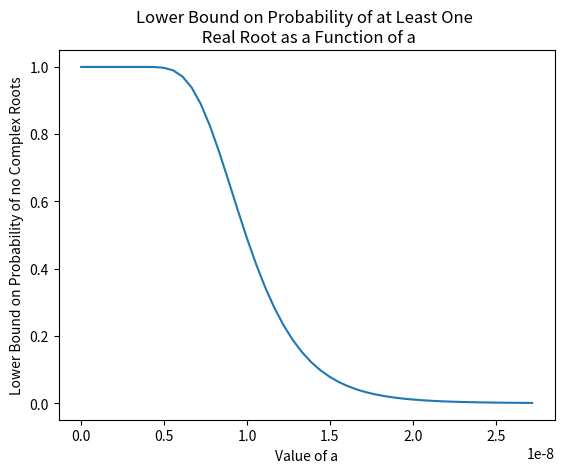

Write the Python code that produced this figure.
import numpy as np
from scipy import special
import matplotlib.pyplot as plt
import math

ALPHA =  10**(-9) ## init 10^-10, next 10^-09


def make_init_polynomial(deg):

    ## make polynomial of form from Project handout
    ## PROD_i=1^i=deg (x-i)
    ## useful to have not just as 10 because we can analyze for smaller deg
    ## to find patterns/relationships

    poly = np.poly1d([1])
    for i in range(1, deg+1):
        temp = np.poly1d([1, -i])
        poly = poly * temp
    return poly

def random_perturb_poly(init_poly, alpha):
    coeffs = np.asarray(init_poly)
    # print("coeffs are", coeffs)
    new_coeffs = []
    
    for i, coeff in enumerate(coeffs):
        if i == 0:
            new_coeffs.append(coeff)
            continue
        new_coeff = coeff * (1 + alpha * np.random.normal()) ## draws from normal dist with mu=0 and sd=1.0=var
        new_coeffs.append(new_coeff)
    
    scared_poly = np.poly1d(new_coeffs)
    # print("new coeffs are", new_coeffs)

    return scared_poly

def compute_prob_complex_roots(rounds = 10000, deg=10, alpha = ALPHA):
    print("alpha is", alpha)
    init_poly = make_init_polynomial(deg)
    count = 0

    for i in range(rounds):
        fearful_poly = random_perturb_poly(init_poly, alpha)
        roots = fearful_poly.r 

        real_roots = roots[np.isreal(roots)]
        complex_roots = roots[np.iscomplex(roots)]

        if len(complex_roots) > 0:
            # print("WE HAVE SOME COMPLEX ROOTS")
            # print("All roots", roots)
            # print("Complex roots", complex_roots)
            # print("Real roots", real_roots)
            count += 1
        
    emp_prob = count/rounds
    print("PROB COMPLEX", emp_prob)
    return emp_prob
        



def simul(deg=10, rounds=10000, plot = False, alpha = ALPHA):
    all_roots = [] ## Is nested lists the best way to do this? Dict better?
    for i in range(deg):
        all_roots.append([])

    init_poly = make_init_polynomial(deg)
    init_roots = init_poly.r

    for i in range(rounds):
        fearful_poly = random_perturb_poly(init_poly, alpha)
        roots = fearful_poly.r
        for i, r in enumerate(roots):
            all_roots[i].append(r)
        # all_roots.append(roots)

    print("ROOTS ARE", all_roots)

    if plot == True:
        for i in range(deg):
            og_root = init_roots[i]

            mu = np.mean(all_roots[i])
            sigma = np.std(all_roots[i])

            f = plt.figure(i+1)

            count, bins, ignored = plt.hist(all_roots[i], int(rounds/50), density=True)
            # print("bins are", bins)
            # print("all roots are", all_roots[i])
            plt.plot(bins, 1/(sigma * np.sqrt(2 * np.pi)) *
                np.exp( - (bins - mu)**2 / (2 * sigma**2) ),
            linewidth=2, color='r')

            plt.xlabel(f"Value of Root r{i+1}")
            plt.ylabel("Frequency")
            plt.title(f"Monte Carlo Simulation Values for Root r{11-(i+1)} \n Init Root = {og_root:.3f}, mu = {mu:.3f}, sigma = {sigma:.6f}")

        plt.show()

def plot_complexity_rates_by_alpha_deg_2(deg = 2):
    complexity_rates = []
    alphas = []
    for i in range(201):
        val_alpha = i/100.0
        alphas.append(val_alpha)
        temp = compute_prob_complex_roots(deg = deg, alpha = val_alpha)
        complexity_rates.append(temp)
    
    plt.plot(alphas, complexity_rates)
    plt.xlabel("Value of Alpha")
    plt.ylabel("Probability of Petrubing to a Complex Root")
    plt.title("Probability of Introducing a Complex Root for Deg=2 Polynomial based on Value of Alpha")
    plt.show()

def plot_complexity_rates_by_alpha_deg_10(deg = 10):
    complexity_rates = []
    alphas = []
    for i in range(201):
        val_alpha = i/5.0 * 10**(-8)
        alphas.append(val_alpha)
        temp = compute_prob_complex_roots(deg = deg, alpha = val_alpha)
        complexity_rates.append(temp)
    
    plt.plot(alphas, complexity_rates)
    plt.xlabel("Value of Alpha")
    plt.ylabel("Probability of Petrubing to a Complex Root")
    plt.title("Probability of Introducing a Complex Root for \n Deg=10 Polynomial based on Value of Alpha")
    plt.show()

def plot_jeff_funct_1():
    x = np.linspace(0.000000000000001, 8.72*10**(-4))
    func = special.erf((6.72*10**(-4)/(x * math.sqrt(2))))**10
    plt.plot(x, func) 
    plt.title("Lower Bound on Probability of at Least One \n Real Root as a Function of a")
    plt.xlabel("Value of a")
    plt.ylabel("Lower Bound on Probability of no Complex Roots")
    plt.show()

def plot_jeff_funct_2():
    x = np.linspace(0.000000000000001, 2.72*10**(-8))
    func = special.erf((1.82*10**(-8)/(x * math.sqrt(2))))**10
    plt.plot(x, func) 
    plt.title("Lower Bound on Probability of at Least One \n Real Root as a Function of a")
    plt.xlabel("Value of a")
    plt.ylabel("Lower Bound on Probability of no Complex Roots")
    plt.show()



def main():
    a = make_init_polynomial(10)
    print(a)
    # random_perturb_poly(a, alpha=ALPHA)
    # simul(deg=10, plot=True, alpha = ALPHA)
    # compute_prob_complex_roots(deg = 10, alpha = 1*10**(-1))
    # plot_complexity_rates_by_alpha(deg=2)
    # plot_complexity_rates_by_alpha_deg_10()
    plot_jeff_funct_2()


if __name__ == "__main__":
    main()